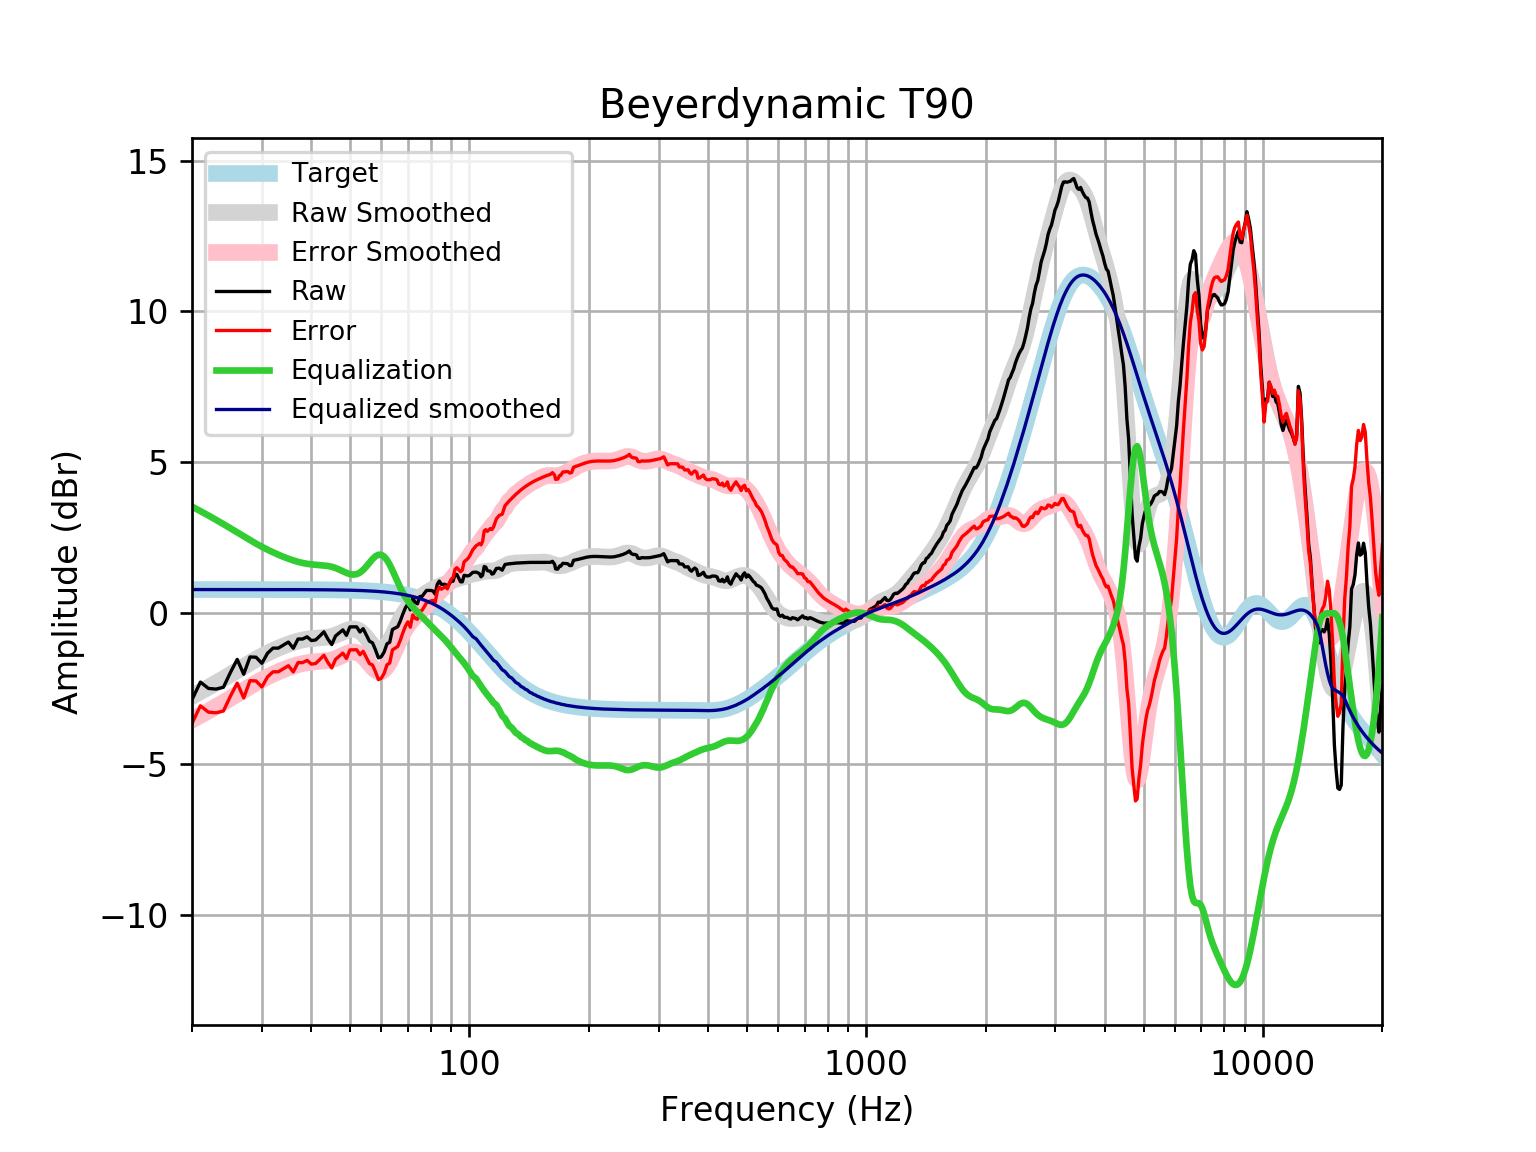

Source data for this figure (header and first rows):
frequency, raw, error, smoothed, error_smoothed, equalization, equalized_raw, equalized_smoothed, target
20, -2.864, -3.65, -2.75, -3.536, 3.536, 0.671, 0.7859, 0.7859
21, -2.28, -3.066, -2.6, -3.386, 3.386, 1.106, 0.7859, 0.7859
22, -2.491, -3.276, -2.453, -3.239, 3.239, 0.7486, 0.7859, 0.7858
23, -2.512, -3.298, -2.31, -3.095, 3.095, 0.5831, 0.7858, 0.7858
24, -2.452, -3.237, -2.169, -2.955, 2.955, 0.5029, 0.7858, 0.7858
25, -1.959, -2.745, -2.029, -2.815, 2.815, 0.8556, 0.7857, 0.7857
26, -1.529, -2.314, -1.893, -2.679, 2.679, 1.15, 0.7857, 0.7857
27, -2.02, -2.805, -1.762, -2.548, 2.548, 0.5281, 0.7856, 0.7856
28, -1.448, -2.234, -1.638, -2.424, 2.424, 0.9753, 0.7855, 0.7855
29, -1.456, -2.242, -1.523, -2.309, 2.309, 0.8523, 0.7854, 0.7854
30, -1.658, -2.444, -1.418, -2.203, 2.203, 0.5448, 0.7852, 0.7852
31, -1.324, -2.109, -1.322, -2.107, 2.107, 0.7831, 0.785, 0.785
32, -1.155, -1.94, -1.235, -2.02, 2.02, 0.8651, 0.7848, 0.7848
33, -1.155, -1.939, -1.156, -1.941, 1.941, 0.7861, 0.7846, 0.7846
34, -1.054, -1.838, -1.085, -1.87, 1.87, 0.8154, 0.7843, 0.7843
35, -0.9536, -1.737, -1.022, -1.806, 1.806, 0.8524, 0.7839, 0.7839
36, -1.159, -1.943, -0.967, -1.751, 1.751, 0.5911, 0.7835, 0.7835
37, -0.853, -1.636, -0.9209, -1.704, 1.704, 0.8509, 0.783, 0.783
38, -0.853, -1.635, -0.8843, -1.667, 1.667, 0.8138, 0.7824, 0.7824
39, -0.7803, -1.562, -0.8573, -1.639, 1.639, 0.8588, 0.7818, 0.7818
40, -0.9054, -1.686, -0.839, -1.62, 1.62, 0.7146, 0.781, 0.781
41, -0.8819, -1.662, -0.8271, -1.607, 1.607, 0.7253, 0.7801, 0.7801
42, -0.7524, -1.532, -0.8182, -1.597, 1.597, 0.8449, 0.7791, 0.7791
43, -0.6144, -1.392, -0.8078, -1.586, 1.586, 0.9713, 0.778, 0.7779
44, -0.853, -1.63, -0.7911, -1.568, 1.568, 0.7147, 0.7766, 0.7766
45, -1.038, -1.813, -0.7643, -1.539, 1.539, 0.5019, 0.7752, 0.7751
46, -0.7524, -1.526, -0.7258, -1.499, 1.499, 0.7468, 0.7735, 0.7734
47, -0.6518, -1.423, -0.6769, -1.448, 1.448, 0.7966, 0.7715, 0.7715
48, -0.5513, -1.321, -0.6227, -1.392, 1.392, 0.8408, 0.7694, 0.7694
49, -0.7323, -1.499, -0.5713, -1.338, 1.338, 0.606, 0.767, 0.767
50, -0.4507, -1.215, -0.5333, -1.298, 1.298, 0.8469, 0.7643, 0.7642
51, -0.4507, -1.212, -0.5194, -1.281, 1.281, 0.8299, 0.7612, 0.7612
52, -0.4507, -1.209, -0.5381, -1.296, 1.296, 0.8453, 0.7579, 0.7578
53, -0.6203, -1.374, -0.594, -1.348, 1.348, 0.7278, 0.7541, 0.7541
54, -0.5106, -1.261, -0.6854, -1.435, 1.435, 0.9247, 0.7499, 0.7499
55, -0.7221, -1.467, -0.8038, -1.549, 1.549, 0.827, 0.7453, 0.7453
56, -0.9269, -1.667, -0.9347, -1.675, 1.675, 0.7479, 0.7402, 0.7401
57, -0.9786, -1.713, -1.06, -1.794, 1.794, 0.8156, 0.7345, 0.7345
58, -1.212, -1.94, -1.16, -1.888, 1.888, 0.6758, 0.7283, 0.7283
59, -1.478, -2.199, -1.217, -1.939, 1.939, 0.461, 0.7215, 0.7215
60, -1.439, -2.153, -1.223, -1.937, 1.937, 0.4978, 0.714, 0.714
61, -1.282, -1.988, -1.171, -1.877, 1.877, 0.5945, 0.7058, 0.7058
62, -1.013, -1.71, -1.067, -1.764, 1.764, 0.7512, 0.6969, 0.6969
63, -0.9603, -1.647, -0.9211, -1.608, 1.608, 0.648, 0.6871, 0.6871
64, -0.5367, -1.213, -0.7474, -1.424, 1.424, 0.8872, 0.6765, 0.6765
65, -0.4893, -1.154, -0.5614, -1.226, 1.226, 0.737, 0.665, 0.665
66, -0.4463, -1.099, -0.3772, -1.03, 1.03, 0.5833, 0.6525, 0.6525
67, -0.2514, -0.8904, -0.2056, -0.8446, 0.8446, 0.5933, 0.639, 0.639
68, -0.02117, -0.6456, -0.05348, -0.6779, 0.6779, 0.6567, 0.6244, 0.6244
69, 0.181, -0.4278, 0.07653, -0.5322, 0.5322, 0.7131, 0.6087, 0.6087
70, 0.3082, -0.2836, 0.185, -0.4068, 0.4068, 0.715, 0.5918, 0.5918
71, 0.1125, -0.4611, 0.2748, -0.2988, 0.2988, 0.4113, 0.5736, 0.5736
72, 0.5013, -0.05281, 0.3501, -0.204, 0.204, 0.7054, 0.5541, 0.5541
73, 0.3645, -0.1688, 0.415, -0.1183, 0.1183, 0.4828, 0.5333, 0.5333
74, 0.3137, -0.1973, 0.4731, -0.03789, 0.03789, 0.3516, 0.511, 0.511
75, 0.5551, 0.06777, 0.5271, 0.03982, -0.03982, 0.5153, 0.4873, 0.4873
76, 0.5592, 0.09713, 0.5785, 0.1165, -0.1165, 0.4427, 0.462, 0.4621
77, 0.6557, 0.2204, 0.6279, 0.1927, -0.1927, 0.4629, 0.4352, 0.4353
78, 0.7562, 0.3494, 0.6754, 0.2687, -0.2687, 0.4875, 0.4068, 0.4068
79, 0.7562, 0.3794, 0.7207, 0.344, -0.344, 0.4122, 0.3767, 0.3768
... 553 more rows
